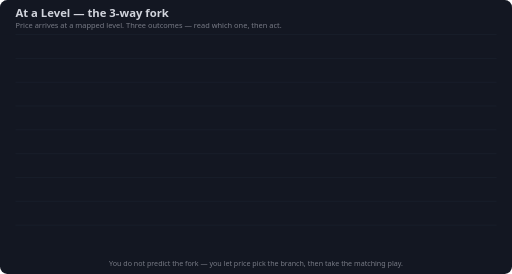
t = 0.00 s
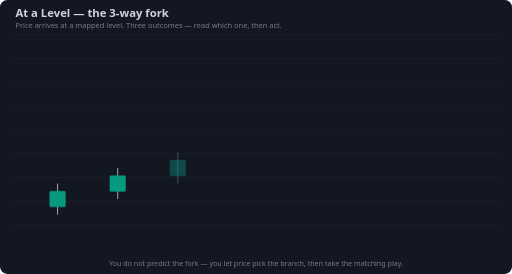
t = 0.48 s
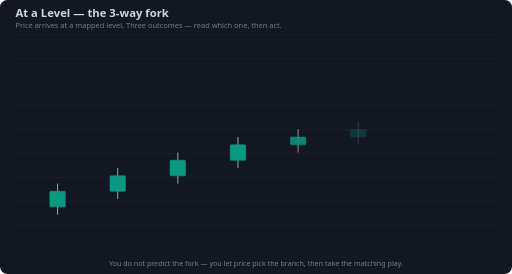
t = 0.98 s
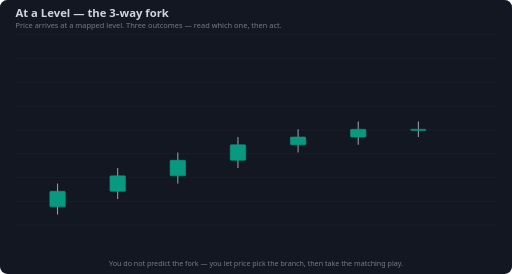
t = 1.46 s
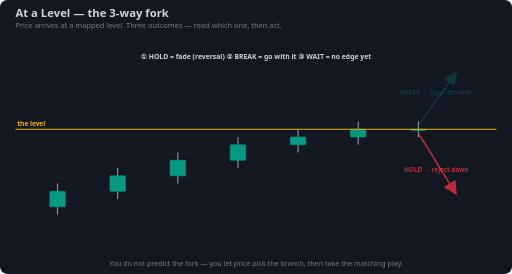
t = 1.96 s
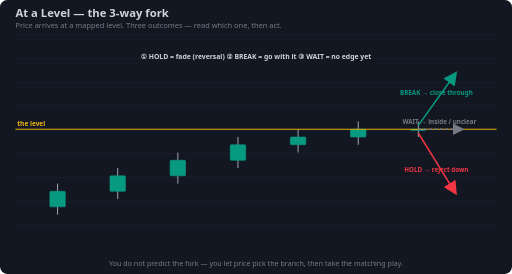
t = 2.46 s

The animated SVG that drew these frames (rendered in a browser with its animation timeline set to each time). Animation: 23 SMIL elements (animate=23); one cycle of 2.46 s.

<svg xmlns="http://www.w3.org/2000/svg" viewBox="0 0 860 460" font-family="Segoe UI,Arial,sans-serif">
<rect width="860" height="460" rx="12" fill="#131722"/>
<line x1="26" y1="58" x2="834" y2="58" stroke="#1b2230" stroke-width="1"/>
<line x1="26" y1="98" x2="834" y2="98" stroke="#1b2230" stroke-width="1"/>
<line x1="26" y1="138" x2="834" y2="138" stroke="#1b2230" stroke-width="1"/>
<line x1="26" y1="178" x2="834" y2="178" stroke="#1b2230" stroke-width="1"/>
<line x1="26" y1="218" x2="834" y2="218" stroke="#1b2230" stroke-width="1"/>
<line x1="26" y1="258" x2="834" y2="258" stroke="#1b2230" stroke-width="1"/>
<line x1="26" y1="298" x2="834" y2="298" stroke="#1b2230" stroke-width="1"/>
<line x1="26" y1="338" x2="834" y2="338" stroke="#1b2230" stroke-width="1"/>
<line x1="26" y1="378" x2="834" y2="378" stroke="#1b2230" stroke-width="1"/>
<text x="26" y="28" fill="#d1d4dc" font-size="19" font-weight="700">At a Level — the 3-way fork</text>
<text x="26" y="47" fill="#787b86" font-size="12.5">Price arrives at a mapped level. Three outcomes — read which one, then act.</text>
<line x1="96.7" y1="308.2" x2="96.7" y2="360.3" stroke="#b2b5be" stroke-width="1.5" opacity="0"><animate attributeName="opacity" from="0" to="1" begin="0.00s" dur="0.30s" fill="freeze"/></line>
<rect x="83.7" y="321.2" width="26.0" height="26.1" rx="1.5" fill="#089981" stroke="#089981" opacity="0"><animate attributeName="opacity" from="0" to="1" begin="0.00s" dur="0.30s" fill="freeze"/></rect>
<line x1="197.7" y1="282.1" x2="197.7" y2="334.2" stroke="#b2b5be" stroke-width="1.5" opacity="0"><animate attributeName="opacity" from="0" to="1" begin="0.18s" dur="0.30s" fill="freeze"/></line>
<rect x="184.7" y="295.2" width="26.0" height="26.1" rx="1.5" fill="#089981" stroke="#089981" opacity="0"><animate attributeName="opacity" from="0" to="1" begin="0.18s" dur="0.30s" fill="freeze"/></rect>
<line x1="298.7" y1="256.1" x2="298.7" y2="308.2" stroke="#b2b5be" stroke-width="1.5" opacity="0"><animate attributeName="opacity" from="0" to="1" begin="0.36s" dur="0.30s" fill="freeze"/></line>
<rect x="285.7" y="269.1" width="26.0" height="26.1" rx="1.5" fill="#089981" stroke="#089981" opacity="0"><animate attributeName="opacity" from="0" to="1" begin="0.36s" dur="0.30s" fill="freeze"/></rect>
<line x1="399.7" y1="230.0" x2="399.7" y2="282.1" stroke="#b2b5be" stroke-width="1.5" opacity="0"><animate attributeName="opacity" from="0" to="1" begin="0.54s" dur="0.30s" fill="freeze"/></line>
<rect x="386.7" y="243.0" width="26.0" height="26.1" rx="1.5" fill="#089981" stroke="#089981" opacity="0"><animate attributeName="opacity" from="0" to="1" begin="0.54s" dur="0.30s" fill="freeze"/></rect>
<line x1="500.7" y1="217.0" x2="500.7" y2="256.1" stroke="#b2b5be" stroke-width="1.5" opacity="0"><animate attributeName="opacity" from="0" to="1" begin="0.72s" dur="0.30s" fill="freeze"/></line>
<rect x="487.7" y="230.0" width="26.0" height="13.0" rx="1.5" fill="#089981" stroke="#089981" opacity="0"><animate attributeName="opacity" from="0" to="1" begin="0.72s" dur="0.30s" fill="freeze"/></rect>
<line x1="601.7" y1="203.9" x2="601.7" y2="243.0" stroke="#b2b5be" stroke-width="1.5" opacity="0"><animate attributeName="opacity" from="0" to="1" begin="0.90s" dur="0.30s" fill="freeze"/></line>
<rect x="588.7" y="217.0" width="26.0" height="13.0" rx="1.5" fill="#089981" stroke="#089981" opacity="0"><animate attributeName="opacity" from="0" to="1" begin="0.90s" dur="0.30s" fill="freeze"/></rect>
<line x1="702.7" y1="203.9" x2="702.7" y2="230.0" stroke="#b2b5be" stroke-width="1.5" opacity="0"><animate attributeName="opacity" from="0" to="1" begin="1.08s" dur="0.30s" fill="freeze"/></line>
<rect x="689.7" y="217.0" width="26.0" height="2.0" rx="1.5" fill="#089981" stroke="#089981" opacity="0"><animate attributeName="opacity" from="0" to="1" begin="1.08s" dur="0.30s" fill="freeze"/></rect>
<line x1="26.0" y1="217.0" x2="834.0" y2="217.0" stroke="#f0b90b" stroke-width="1.6" stroke-dasharray="True" opacity="0"><animate attributeName="opacity" from="0" to="1" begin="1.46s" dur="0.4s" fill="freeze"/></line>
<text x="29.0" y="212.0" fill="#f0b90b" font-size="11" font-weight="600" text-anchor="start" opacity="0">the level<animate attributeName="opacity" from="0" to="1" begin="1.46s" dur="0.4s" fill="freeze"/></text>
<path d="M702.7,223.5 L763.3,321.2" stroke="#f23645" stroke-width="2.6" fill="none" stroke-dasharray="" marker-end="url(#bar_f23645)" opacity="0"><animate attributeName="opacity" from="0" to="1" begin="1.66s" dur="0.4s" fill="freeze"/></path>
<text x="733.0" y="288.3" fill="#f23645" font-size="10.5" font-weight="600" text-anchor="middle" opacity="0">HOLD → reject down<animate attributeName="opacity" from="0" to="1" begin="1.66s" dur="0.4s" fill="freeze"/></text>
<path d="M702.7,210.5 L763.3,125.8" stroke="#089981" stroke-width="2.6" fill="none" stroke-dasharray="" marker-end="url(#bar_089981)" opacity="0"><animate attributeName="opacity" from="0" to="1" begin="1.86s" dur="0.4s" fill="freeze"/></path>
<text x="733.0" y="160.1" fill="#089981" font-size="10.5" font-weight="600" text-anchor="middle" opacity="0">BREAK → close through<animate attributeName="opacity" from="0" to="1" begin="1.86s" dur="0.4s" fill="freeze"/></text>
<path d="M702.7,217.0 L773.4,217.0" stroke="#787b86" stroke-width="2.2" fill="none" stroke-dasharray="5 4" marker-end="url(#bar_787b86)" opacity="0"><animate attributeName="opacity" from="0" to="1" begin="2.06s" dur="0.4s" fill="freeze"/></path>
<text x="738.1" y="209.0" fill="#787b86" font-size="10.5" font-weight="600" text-anchor="middle" opacity="0">WAIT → inside / unclear<animate attributeName="opacity" from="0" to="1" begin="2.06s" dur="0.4s" fill="freeze"/></text>
<defs>
<marker id="bar_787b86" markerWidth="9" markerHeight="9" refX="6" refY="4.5" orient="auto"><path d="M0,0 L9,4.5 L0,9 z" fill="#787b86"/></marker>
<marker id="bar_089981" markerWidth="9" markerHeight="9" refX="6" refY="4.5" orient="auto"><path d="M0,0 L9,4.5 L0,9 z" fill="#089981"/></marker>
<marker id="bar_f23645" markerWidth="9" markerHeight="9" refX="6" refY="4.5" orient="auto"><path d="M0,0 L9,4.5 L0,9 z" fill="#f23645"/></marker>
</defs>
<text x="430.0" y="99.3" fill="#d1d4dc" font-size="11.5" font-weight="600" text-anchor="middle" opacity="0">① HOLD = fade (reversal)   ② BREAK = go with it   ③ WAIT = no edge yet<animate attributeName="opacity" from="0" to="1" begin="1.46s" dur="0.4s" fill="freeze"/></text>
<text x="430.0" y="446" fill="#787b86" font-size="12" text-anchor="middle">You do not predict the fork — you let price pick the branch, then take the matching play.</text>
</svg>
